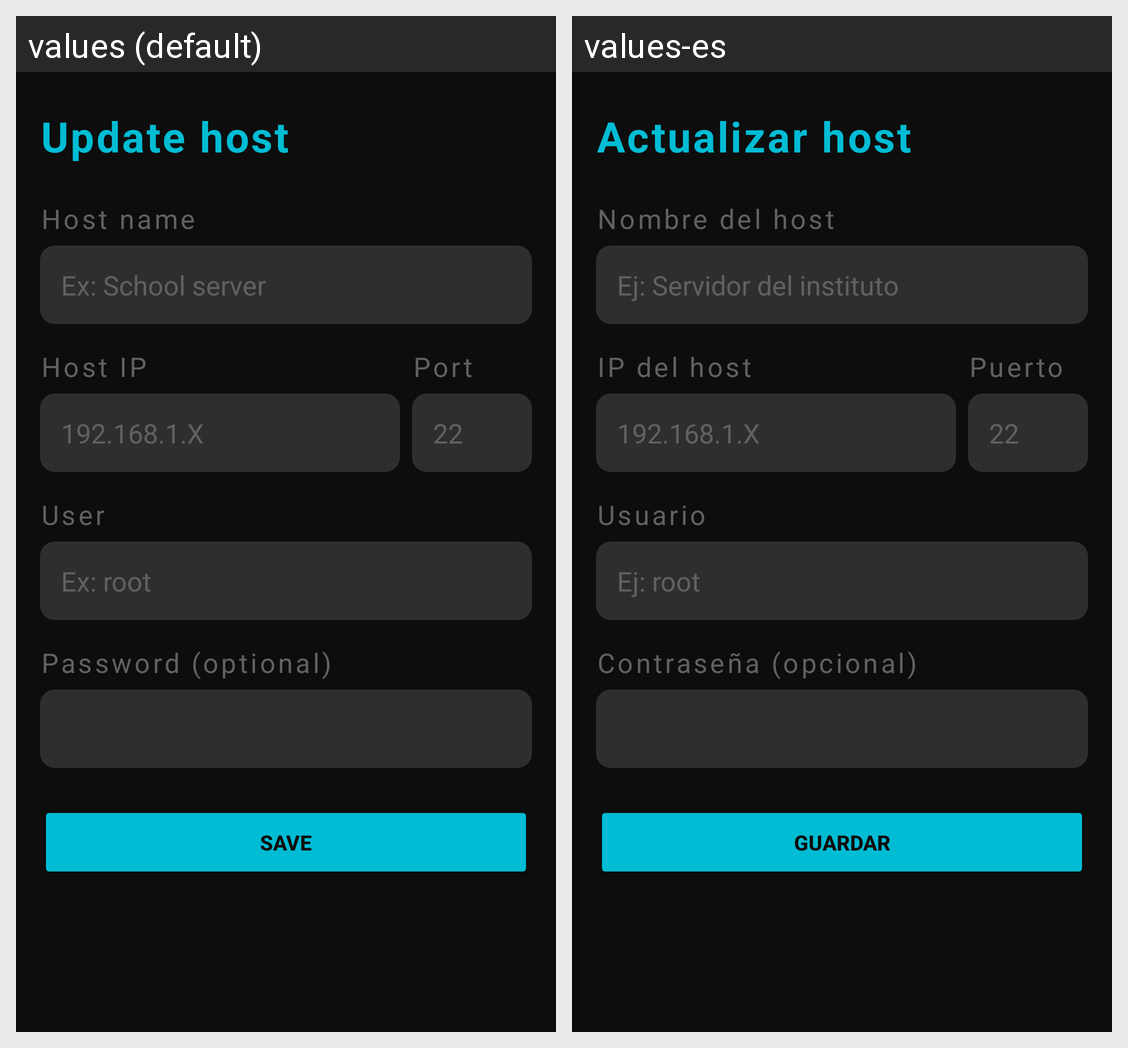

Strings drawn on this Android screen and how each of the app's shown locales translates them:
Android screen res/layout/fragment_host_update.xml rendered under 2 locales, left to right: values (default), values-es. Device: Nexus 5 (rendered at 1080×1920; each locale shown at half size, 540×960, under a caption strip naming it); theme Theme.GestorMVs.
Strings drawn on this screen, with the default value and each locale's value (text and hints the layout hard-codes, and strings that could not be matched under every locale, appear in the picture but are not listed):

update_host_title
  values: Update host
  values-es: Actualizar host

input_host_name
  values: Host name
  values-es: Nombre del host

host_name_ex
  values: Ex: School server
  values-es: Ej: Servidor del instituto

input_ip
  values: Host IP
  values-es: IP del host

ip_ex
  values: 192.168.1.X
  values-es: 192.168.1.X

input_port
  values: Port
  values-es: Puerto

port_22
  values: 22
  values-es: 22

input_user
  values: User
  values-es: Usuario

user_ex
  values: Ex: root
  values-es: Ej: root

input_password
  values: Password (optional)
  values-es: Contraseña (opcional)

save_btn
  values: Save
  values-es: Guardar
